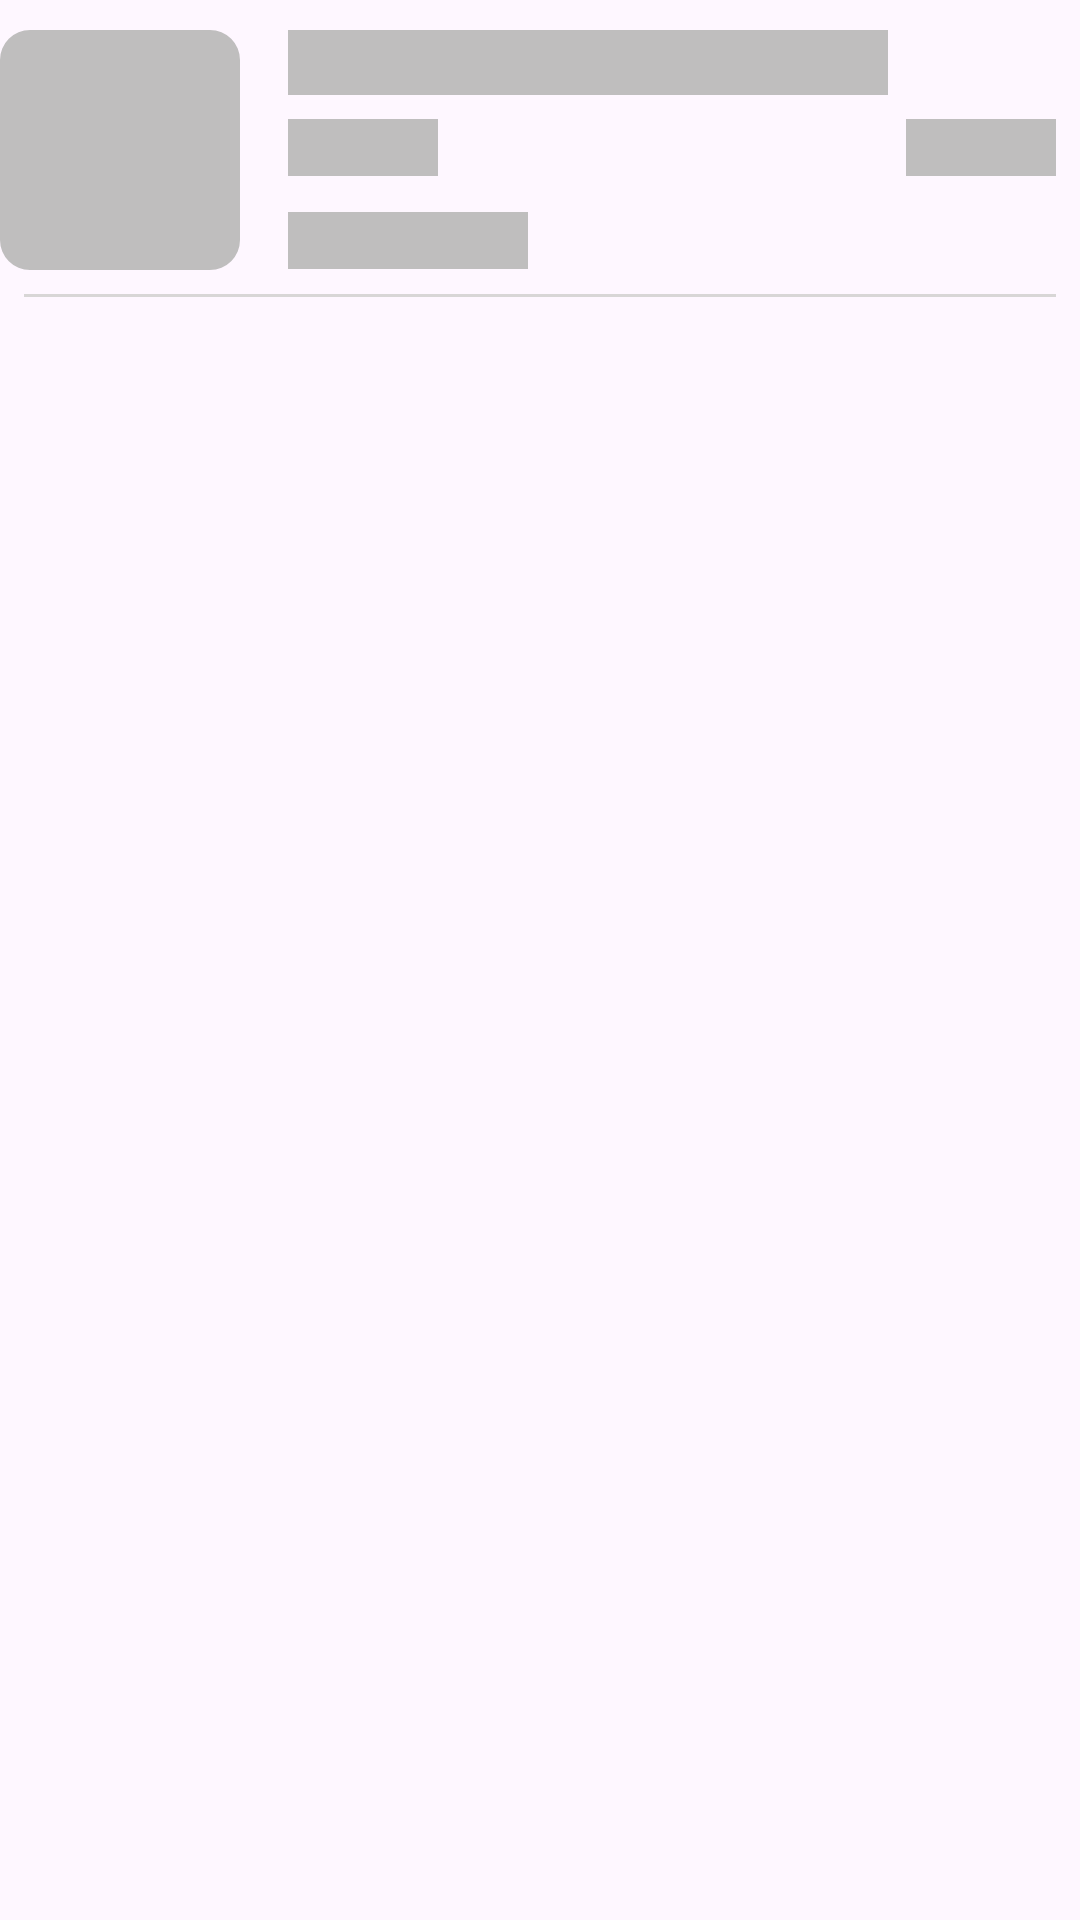

Layout XML and referenced resources for this Android screen:
<!-- AndroidManifest.xml: application theme Theme.CoffeeEcommerceAndroid -->
<!-- res/layout/cart_list_skeleton.xml -->
<?xml version="1.0" encoding="utf-8"?>
<androidx.constraintlayout.widget.ConstraintLayout xmlns:android="http://schemas.android.com/apk/res/android"
    xmlns:app="http://schemas.android.com/apk/res-auto"
    xmlns:tools="http://schemas.android.com/tools"
    android:layout_width="match_parent"
    android:layout_height="wrap_content"
    android:layout_marginHorizontal="8dp"
    android:foreground="?android:attr/selectableItemBackground"
    android:paddingTop="10dp">

    <com.google.android.material.imageview.ShapeableImageView
        android:id="@+id/_imageProduct"
        android:layout_width="80dp"
        android:layout_height="80dp"
        android:adjustViewBounds="true"
        android:scaleType="centerCrop"
        android:background="@color/skeleton_bg_color"
        app:layout_constraintStart_toStartOf="parent"
        app:layout_constraintTop_toTopOf="parent"
        app:shapeAppearanceOverlay="@style/roundedCorner" />

    <TextView
        android:id="@+id/_textViewName"
        android:layout_width="200dp"
        android:layout_height="wrap_content"
        android:layout_marginStart="16dp"
        android:layout_marginEnd="32dp"
        android:background="@color/skeleton_bg_color"
        android:textColor="@color/black"
        android:textSize="16dp"
        android:textStyle="bold"
        app:layout_constraintEnd_toEndOf="parent"
        app:layout_constraintHorizontal_bias="0.0"
        app:layout_constraintStart_toEndOf="@+id/_imageProduct"
        app:layout_constraintTop_toTopOf="parent" />

    <View
        android:layout_width="match_parent"
        android:layout_height="1dp"
        android:layout_margin="8dp"
        android:background="#D8D6D6"
        app:layout_constraintStart_toStartOf="parent"
        app:layout_constraintTop_toBottomOf="@id/_imageProduct" />

    <TextView
        android:id="@+id/_textViewQuantitySize"
        android:layout_width="50dp"
        android:layout_height="wrap_content"
        android:layout_marginStart="16dp"
        android:layout_marginTop="8dp"
        android:background="@color/skeleton_bg_color"
        app:layout_constraintStart_toEndOf="@+id/_imageProduct"
        app:layout_constraintTop_toBottomOf="@+id/_textViewName" />

    <TextView
        android:id="@+id/_textViewToppings"
        android:layout_width="80dp"
        android:layout_height="wrap_content"
        android:background="@color/skeleton_bg_color"
        android:layout_marginStart="16dp"
        android:layout_marginTop="12dp"
        app:layout_constraintStart_toEndOf="@+id/_imageProduct"
        app:layout_constraintTop_toBottomOf="@+id/_textViewQuantitySize" />

    <TextView
        android:id="@+id/_textViewPrice"
        android:layout_width="50dp"
        android:layout_height="wrap_content"
        android:layout_marginTop="8dp"
        android:layout_marginEnd="8dp"
        android:background="@color/skeleton_bg_color"
        app:layout_constraintEnd_toEndOf="parent"
        app:layout_constraintTop_toBottomOf="@+id/_textViewName" />


</androidx.constraintlayout.widget.ConstraintLayout>
<!-- resources referenced by this layout -->
<resources>
  <color name="black">#FF000000</color>
  <color name="skeleton_bg_color">#BFBEBE</color>
  <style name="roundedCorner" parent="">
          <item name="cornerFamily">rounded</item>
          <item name="cornerSize">10dp</item>
          <item name="color">@color/white</item>
      </style>
  <style name="Theme.CoffeeEcommerceAndroid" parent="Base.Theme.CoffeeEcommerceAndroid" />
  <color name="white">#FFFFFFFF</color>
  <style name="Base.Theme.CoffeeEcommerceAndroid" parent="Theme.Material3.DayNight.NoActionBar">
          
           <item name="colorPrimary">@color/primary</item>
      </style>
  <color name="primary">#e57905</color>
</resources>
